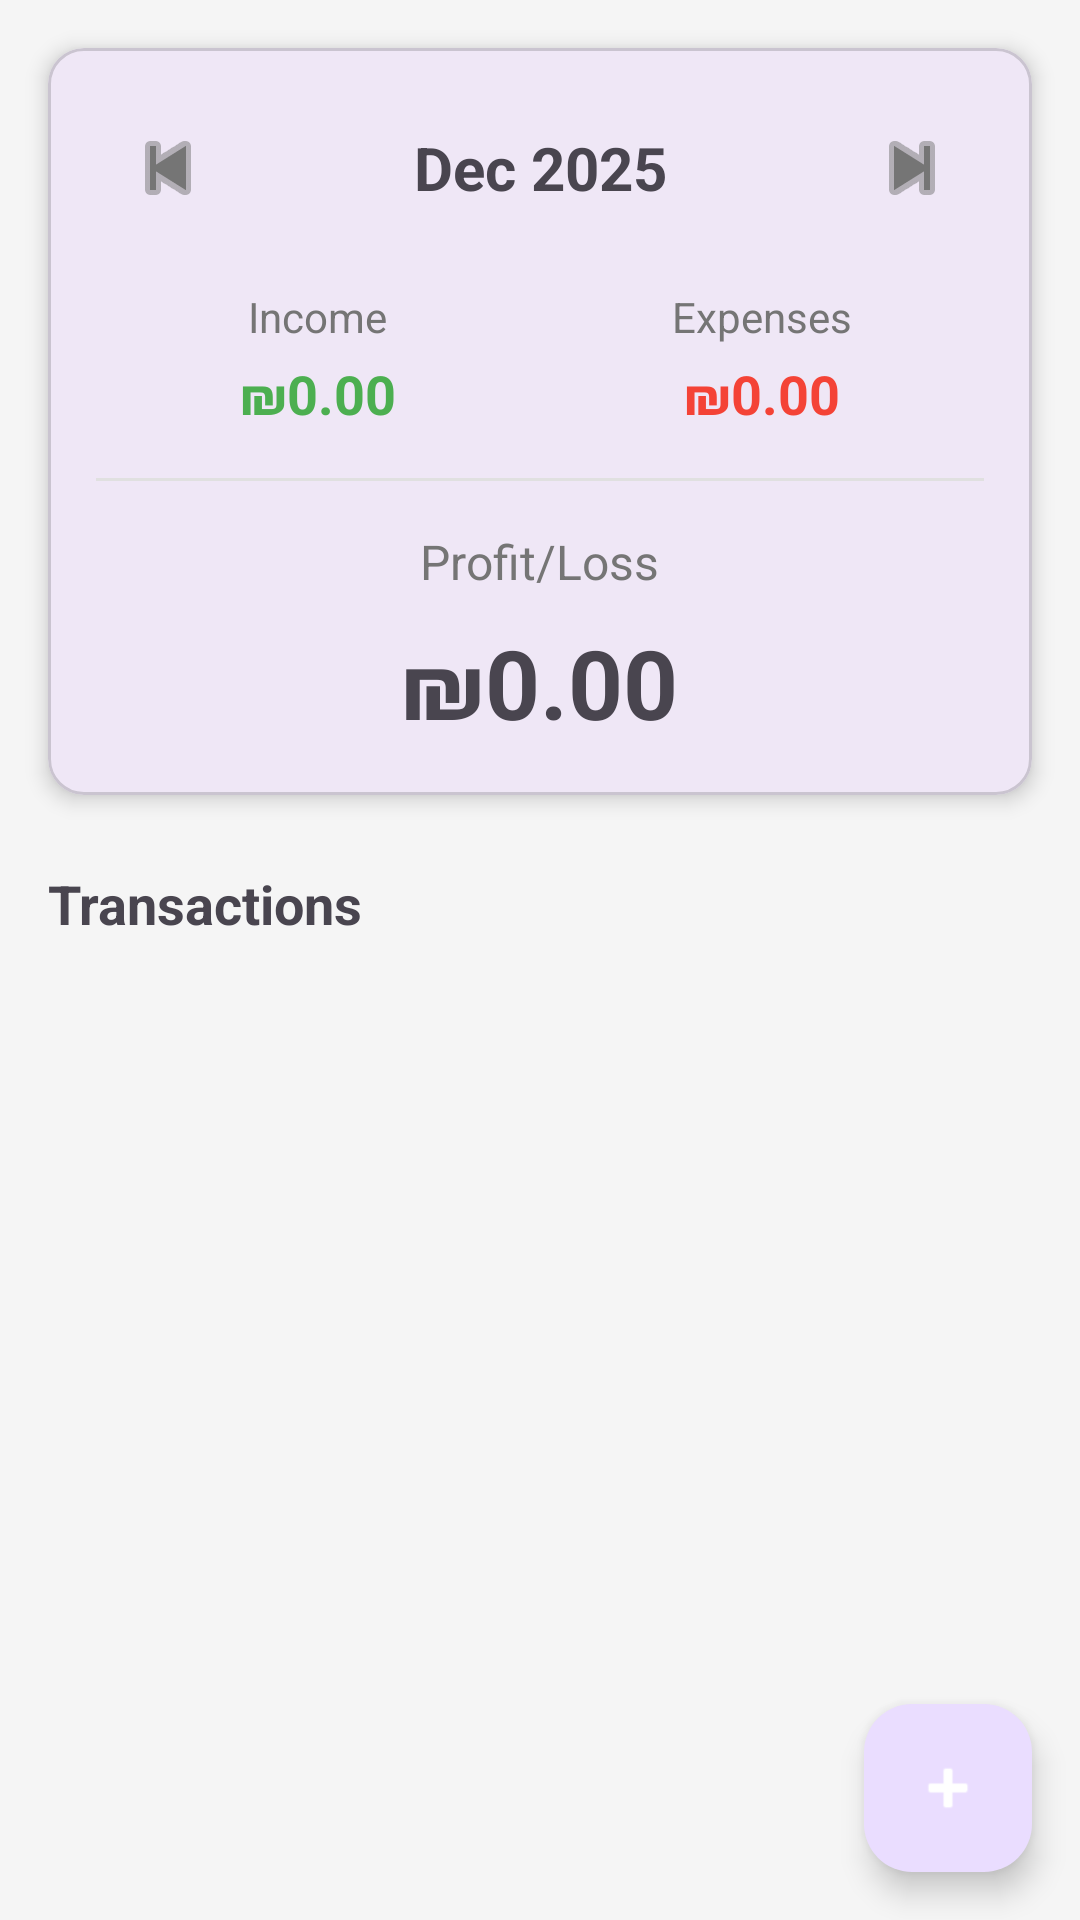

This screen was rendered from an Android layout file. Write that file and the resources it references.
<!-- AndroidManifest.xml: application theme Theme.TransactionTracker -->
<!-- res/layout/activity_main.xml -->
<?xml version="1.0" encoding="utf-8"?>
<androidx.coordinatorlayout.widget.CoordinatorLayout
    xmlns:android="http://schemas.android.com/apk/res/android"
    xmlns:app="http://schemas.android.com/apk/res-auto"
    android:layout_width="match_parent"
    android:layout_height="match_parent"
    android:background="#F5F5F5">

    <LinearLayout
        android:layout_width="match_parent"
        android:layout_height="match_parent"
        android:orientation="vertical">

        
        <com.google.android.material.card.MaterialCardView
            android:layout_width="match_parent"
            android:layout_height="wrap_content"
            android:layout_margin="16dp"
            app:cardElevation="4dp"
            app:cardCornerRadius="12dp">

            <LinearLayout
                android:layout_width="match_parent"
                android:layout_height="wrap_content"
                android:orientation="vertical"
                android:padding="16dp">

                
                <LinearLayout
                    android:layout_width="match_parent"
                    android:layout_height="wrap_content"
                    android:orientation="horizontal"
                    android:gravity="center_vertical"
                    android:layout_marginBottom="16dp">

                    <ImageButton
                        android:id="@+id/previousMonthButton"
                        android:layout_width="48dp"
                        android:layout_height="48dp"
                        android:background="?attr/selectableItemBackgroundBorderless"
                        android:src="@android:drawable/ic_media_previous"
                        android:contentDescription="Previous Month"
                        app:tint="#757575"/>

                    <TextView
                        android:id="@+id/currentMonthText"
                        android:layout_width="0dp"
                        android:layout_height="wrap_content"
                        android:layout_weight="1"
                        android:text="Dec 2025"
                        android:textSize="20sp"
                        android:textStyle="bold"
                        android:gravity="center"/>

                    <ImageButton
                        android:id="@+id/nextMonthButton"
                        android:layout_width="48dp"
                        android:layout_height="48dp"
                        android:background="?attr/selectableItemBackgroundBorderless"
                        android:src="@android:drawable/ic_media_next"
                        android:contentDescription="Next Month"
                        app:tint="#757575"/>

                </LinearLayout>

                
                <LinearLayout
                    android:layout_width="match_parent"
                    android:layout_height="wrap_content"
                    android:orientation="horizontal"
                    android:baselineAligned="false">

                    
                    <LinearLayout
                        android:layout_width="0dp"
                        android:layout_height="wrap_content"
                        android:layout_weight="1"
                        android:orientation="vertical"
                        android:gravity="center">

                        <TextView
                            android:layout_width="wrap_content"
                            android:layout_height="wrap_content"
                            android:text="Income"
                            android:textSize="14sp"
                            android:textColor="#757575"/>

                        <TextView
                            android:id="@+id/incomeText"
                            android:layout_width="wrap_content"
                            android:layout_height="wrap_content"
                            android:text="₪0.00"
                            android:textSize="18sp"
                            android:textStyle="bold"
                            android:textColor="#4CAF50"
                            android:layout_marginTop="4dp"/>

                    </LinearLayout>

                    
                    <LinearLayout
                        android:layout_width="0dp"
                        android:layout_height="wrap_content"
                        android:layout_weight="1"
                        android:orientation="vertical"
                        android:gravity="center">

                        <TextView
                            android:layout_width="wrap_content"
                            android:layout_height="wrap_content"
                            android:text="Expenses"
                            android:textSize="14sp"
                            android:textColor="#757575"/>

                        <TextView
                            android:id="@+id/expensesText"
                            android:layout_width="wrap_content"
                            android:layout_height="wrap_content"
                            android:text="₪0.00"
                            android:textSize="18sp"
                            android:textStyle="bold"
                            android:textColor="#F44336"
                            android:layout_marginTop="4dp"/>

                    </LinearLayout>

                </LinearLayout>

                
                <View
                    android:layout_width="match_parent"
                    android:layout_height="1dp"
                    android:background="#E0E0E0"
                    android:layout_marginVertical="16dp"/>

                
                <LinearLayout
                    android:layout_width="match_parent"
                    android:layout_height="wrap_content"
                    android:orientation="vertical"
                    android:gravity="center">

                    <TextView
                        android:layout_width="wrap_content"
                        android:layout_height="wrap_content"
                        android:text="Profit/Loss"
                        android:textSize="16sp"
                        android:textColor="#757575"/>

                    <TextView
                        android:id="@+id/profitLossText"
                        android:layout_width="wrap_content"
                        android:layout_height="wrap_content"
                        android:text="₪0.00"
                        android:textSize="32sp"
                        android:textStyle="bold"
                        android:layout_marginTop="8dp"/>

                </LinearLayout>

            </LinearLayout>

        </com.google.android.material.card.MaterialCardView>

        
        <TextView
            android:layout_width="wrap_content"
            android:layout_height="wrap_content"
            android:text="Transactions"
            android:textSize="18sp"
            android:textStyle="bold"
            android:layout_marginStart="16dp"
            android:layout_marginTop="8dp"
            android:layout_marginBottom="8dp"/>

        
        <androidx.recyclerview.widget.RecyclerView
            android:id="@+id/recyclerView"
            android:layout_width="match_parent"
            android:layout_height="0dp"
            android:layout_weight="1"
            android:paddingHorizontal="8dp"/>

    </LinearLayout>

    
    <com.google.android.material.floatingactionbutton.FloatingActionButton
        android:id="@+id/fabAdd"
        android:layout_width="wrap_content"
        android:layout_height="wrap_content"
        android:layout_gravity="bottom|end"
        android:layout_margin="16dp"
        android:contentDescription="Add Transaction"
        android:src="@android:drawable/ic_input_add"
        app:tint="@android:color/white"/>

</androidx.coordinatorlayout.widget.CoordinatorLayout>
<!-- resources referenced by this layout -->
<resources>
  <style name="Theme.TransactionTracker" parent="Base.Theme.TransactionTracker" />
  <style name="Base.Theme.TransactionTracker" parent="Theme.Material3.DayNight.NoActionBar">
          
          
      </style>
</resources>
